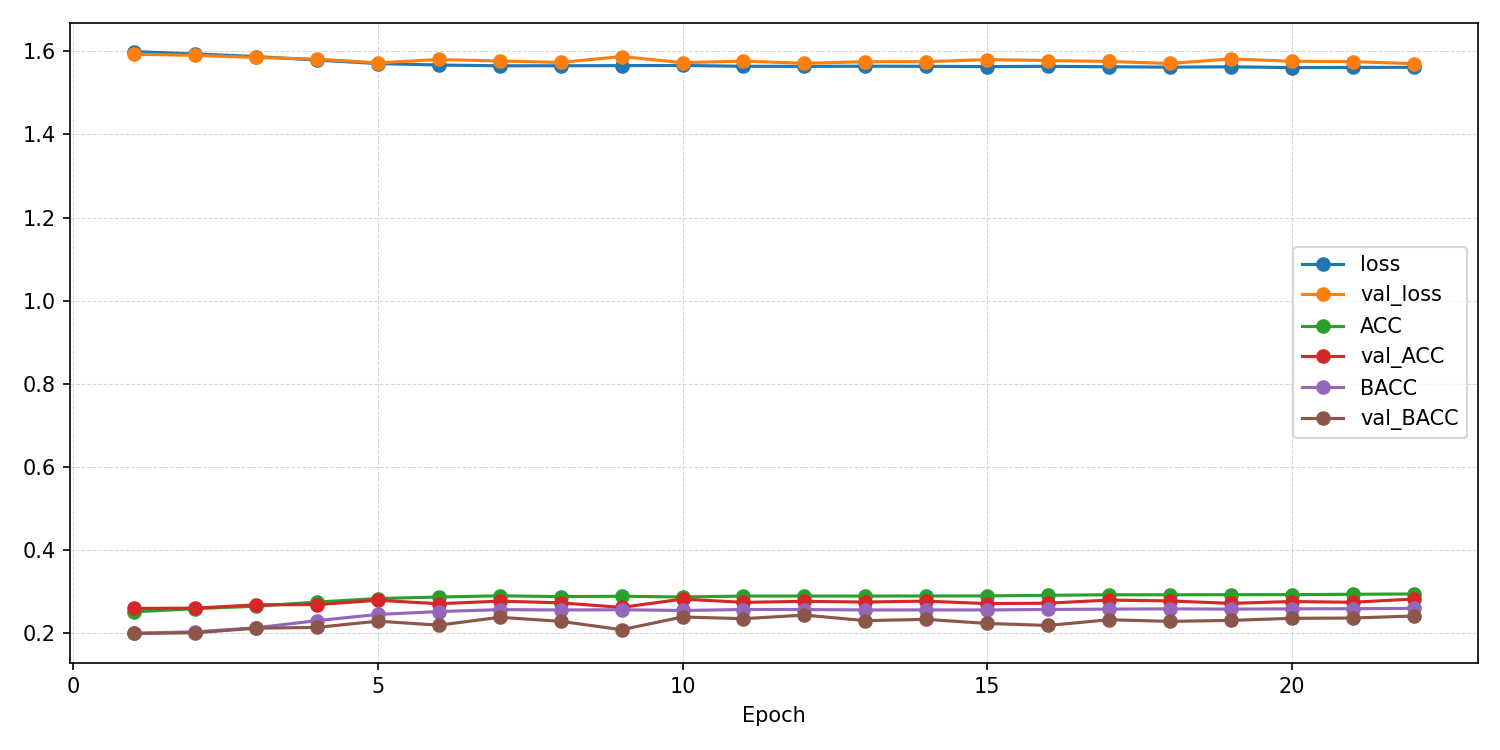

Data behind this chart, as committed beside it:
epoch, ACC, AUROC, BACC, F1_macro, F1_weighted, KAPPA, loss, test_ACC, test_AUROC, test_BACC, test_F1_macro, test_F1_weighted, test_KAPPA, test_confusion_matrix, test_loss, val_ACC, val_AUROC, val_BACC, val_F1_macro, val_F1_weighted, val_KAPPA, val_confusion_matrix, val_loss
1, 0.252, 0.5063, 0.2006, 0.1265, 0.1495, 0.0009555, 1.599, , , , , , , , , 0.2602, 0.5278, 0.1999, 0.08354, 0.1085, -0.0001826, [[   1    1 2471    3    0]? [   1    0 …, 1.593
2, 0.2596, 0.5236, 0.2039, 0.1166, 0.1413, 0.005918, 1.593, , , , , , , , , 0.2608, 0.5424, 0.2016, 0.09325, 0.1183, 0.00248, [[   1    1 2434   38    2]? [   0    5 …, 1.59
3, 0.2655, 0.5439, 0.2136, 0.1445, 0.1676, 0.01957, 1.587, , , , , , , , , 0.2689, 0.5557, 0.2127, 0.1281, 0.1535, 0.01812, [[   3   38 2309  126    0]? [   1  186 …, 1.585
4, 0.2755, 0.5626, 0.2309, 0.1862, 0.2061, 0.04277, 1.579, , , , , , , , , 0.2694, 0.5687, 0.2146, 0.1303, 0.1549, 0.02108, [[   8   24 2272  166    6]? [   9   54 …, 1.581
5, 0.284, 0.5766, 0.2457, 0.2168, 0.2334, 0.06129, 1.57, , , , , , , , , 0.2797, 0.5785, 0.2295, 0.1722, 0.1955, 0.04145, [[  27  134 2103  166   46]? [  16  368 …, 1.572
6, 0.2876, 0.5814, 0.2526, 0.2296, 0.2449, 0.06998, 1.567, , , , , , , , , 0.2714, 0.5647, 0.2199, 0.154, 0.1788, 0.02906, [[  11  210 2120  118   17]? [   8  374 …, 1.58
7, 0.2905, 0.5839, 0.2573, 0.2375, 0.252, 0.0758, 1.565, , , , , , , , , 0.2777, 0.5695, 0.2389, 0.1949, 0.2173, 0.0538, [[  26  223 1624  548   55]? [  14  499 …, 1.576
8, 0.2886, 0.5841, 0.2565, 0.2379, 0.252, 0.07405, 1.565, , , , , , , , , 0.2736, 0.5761, 0.2291, 0.187, 0.207, 0.03875, [[  97  175 1951  181   72]? [  52  401 …, 1.573
9, 0.2894, 0.5834, 0.257, 0.2382, 0.2526, 0.07519, 1.565, , , , , , , , , 0.2627, 0.5594, 0.209, 0.1307, 0.1549, 0.01282, [[  16  114 2231   98   17]? [   8  158 …, 1.587
10, 0.2877, 0.583, 0.2552, 0.2367, 0.2508, 0.07236, 1.566, , , , , , , , , 0.2826, 0.5746, 0.2396, 0.2054, 0.2244, 0.05305, [[ 201  115 1941  152   67]? [ 167  535 …, 1.572
11, 0.2899, 0.5856, 0.2576, 0.2394, 0.2534, 0.07542, 1.564, , , , , , , , , 0.2748, 0.5724, 0.2355, 0.1944, 0.2169, 0.04895, [[  68  195 1702  491   20]? [  52  573 …, 1.576
12, 0.29, 0.5863, 0.2574, 0.2396, 0.2537, 0.07554, 1.563, , , , , , , , , 0.2771, 0.5756, 0.2442, 0.213, 0.233, 0.06002, [[ 175  628 1355  294   24]? [ 126 1081 …, 1.571
13, 0.29, 0.5853, 0.2565, 0.2369, 0.2516, 0.07458, 1.564, , , , , , , , , 0.2755, 0.5726, 0.2308, 0.1879, 0.2091, 0.04197, [[ 115  268 1889  158   46]? [  72  516 …, 1.575
14, 0.2901, 0.5858, 0.2566, 0.237, 0.2515, 0.07453, 1.564, , , , , , , , , 0.2777, 0.577, 0.2339, 0.1905, 0.213, 0.0467, [[  79  332 1853  186   26]? [  45  673 …, 1.575
15, 0.2903, 0.5866, 0.2565, 0.2365, 0.2512, 0.07465, 1.563, , , , , , , , , 0.2718, 0.5622, 0.2241, 0.1704, 0.1919, 0.03267, [[  62  147 2008  207   52]? [  35  264 …, 1.58
16, 0.2917, 0.5853, 0.2577, 0.2375, 0.2523, 0.07612, 1.564, , , , , , , , , 0.2727, 0.5714, 0.2192, 0.1469, 0.1712, 0.0273, [[  16   84 2226  133   17]? [   8  216 …, 1.577
17, 0.2931, 0.5874, 0.2585, 0.238, 0.2529, 0.07766, 1.562, , , , , , , , , 0.2803, 0.5736, 0.233, 0.1773, 0.2007, 0.04561, [[  19   91 2035  306   25]? [   4  312 …, 1.575
18, 0.2929, 0.589, 0.2592, 0.2397, 0.2543, 0.07813, 1.562, , , , , , , , , 0.2782, 0.5785, 0.2291, 0.1761, 0.1986, 0.03986, [[  62  127 2113  137   37]? [  45  427 …, 1.57
19, 0.2932, 0.5877, 0.2584, 0.2378, 0.2528, 0.07751, 1.562, , , , , , , , , 0.2723, 0.5578, 0.2314, 0.1909, 0.2112, 0.04245, [[  87  239 1724  360   66]? [  35  345 …, 1.581
20, 0.2934, 0.59, 0.2592, 0.2388, 0.2534, 0.07813, 1.561, , , , , , , , , 0.2767, 0.5709, 0.2364, 0.1929, 0.2159, 0.04977, [[  29  288 1702  432   25]? [   8  623 …, 1.576
21, 0.2942, 0.5895, 0.2595, 0.2386, 0.2534, 0.07879, 1.561, , , , , , , , , 0.275, 0.5738, 0.2371, 0.1982, 0.2201, 0.05118, [[  71  247 1619  513   26]? [  36  597 …, 1.575
22, 0.2949, 0.589, 0.2604, 0.24, 0.2545, 0.07945, 1.561, 0.2522, 0.5826, 0.2439, 0.222, 0.2297, 0.05745, [[ 608  908  610   20  330]? [ 709 1336 …, 1.586, 0.2827, 0.58, 0.2419, 0.2056, 0.2269, 0.0569, [[  87  291 1742  312   44]? [  51  656 …, 1.57
